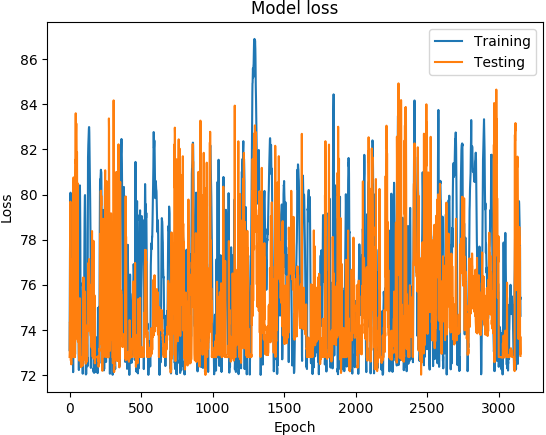

The file beside this chart, header and first rows:
('DATETIME', 'REAL', 'PREDICTED')
1468011600, 73.1, 72.79
1468012200, 74.89, 73
1468012800, 76.21, 74.35
1468013400, 77.5, 74.32
1468014000, 78.48, 75.84
1468014600, 79.19, 77.13
1468015200, 80.05, 79.68
1468015800, 80.08, 77.24
1468016400, 78.7, 73.76
1468017000, 77.13, 72.64
1468017600, 76.51, 73.09
1468018200, 75.98, 72.83
1468018800, 74.73, 72.47
1468171200, 72.6, 73.91
1468171800, 75.44, 77.13
1468172400, 76.66, 75.62
1468173000, 76.9, 74.48
1468173600, 77.11, 74.48
1468174200, 76.75, 73.35
1468174800, 75.89, 74.26
1468175400, 75.78, 73.58
1468176000, 75.44, 73.38
1468176600, 75.41, 73.59
1468177200, 74.73, 73.41
1468177800, 73.11, 73.24
1468350600, 72.12, 72.8
1468351200, 74.8, 72.92
1468351800, 77.06, 80.27
1468352400, 78.27, 80.76
1468353000, 78.59, 73.3
1468353600, 78.31, 73.04
1468354200, 77.66, 72.78
1468354800, 77.03, 72.79
1468355400, 76.41, 72.83
1468356000, 75.72, 72.8
1468356600, 74.92, 72.79
1468357200, 74.07, 72.79
1468357800, 73.32, 72.8
1468358400, 72.91, 72.8
1468348200, 72.95, 73.53
1468348800, 76.07, 80.72
1468349400, 77.59, 81.55
1468350000, 78.26, 81.39
1468350600, 78.89, 83.6
1468351200, 79.38, 79.46
1468351800, 80.23, 81.41
1468352400, 81.05, 82.67
1468353000, 80.93, 83.15
1468353600, 80.23, 82.23
1468354200, 79.83, 80.87
1468354800, 79.31, 80.9
1468355400, 78.86, 79.96
1468356000, 78.52, 81.88
1468356600, 78.21, 79.99
1468357200, 77.65, 73.59
1468357800, 77.42, 80.12
1468358400, 77.25, 77.31
1468359000, 75.89, 80.49
1468359600, 74.62, 73.49
1468360200, 74.81, 73.52
... 3,094 more rows
